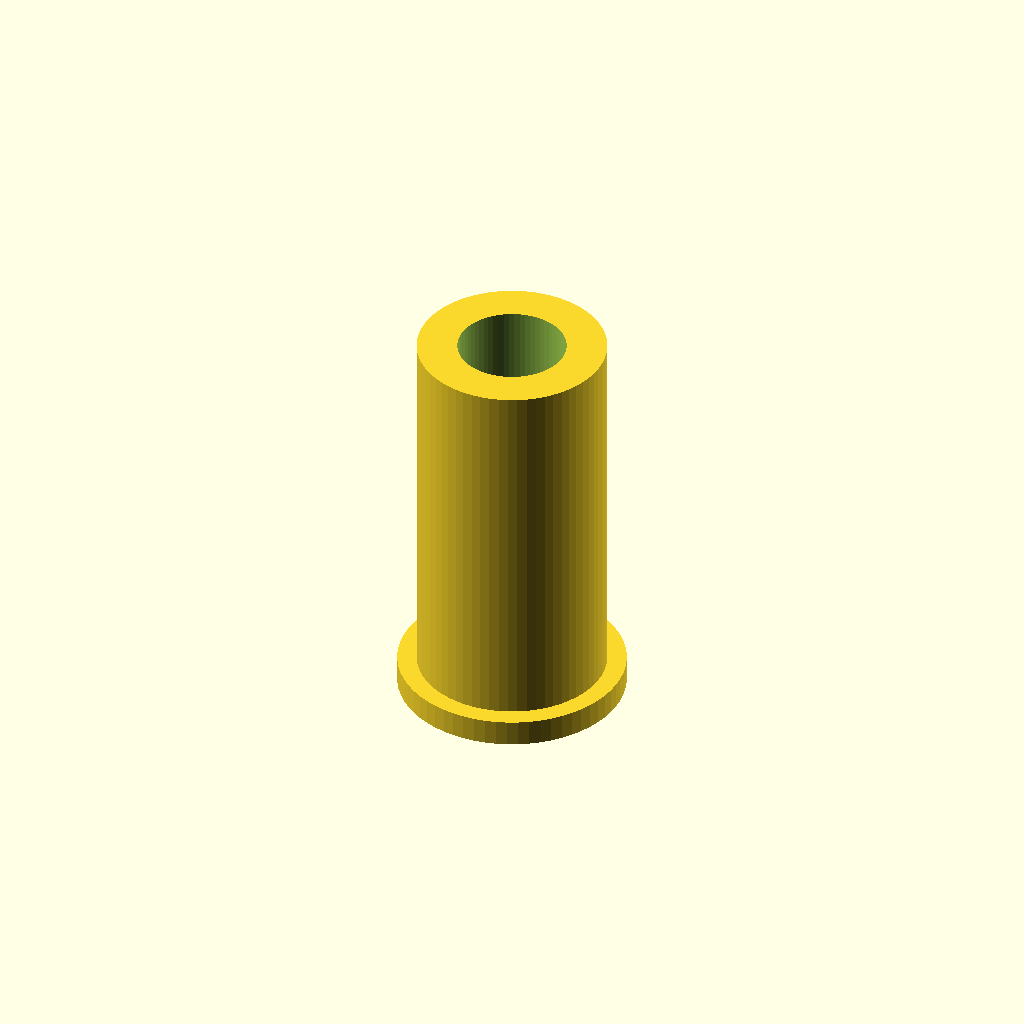
Cell 1 — every parameter at its default value.
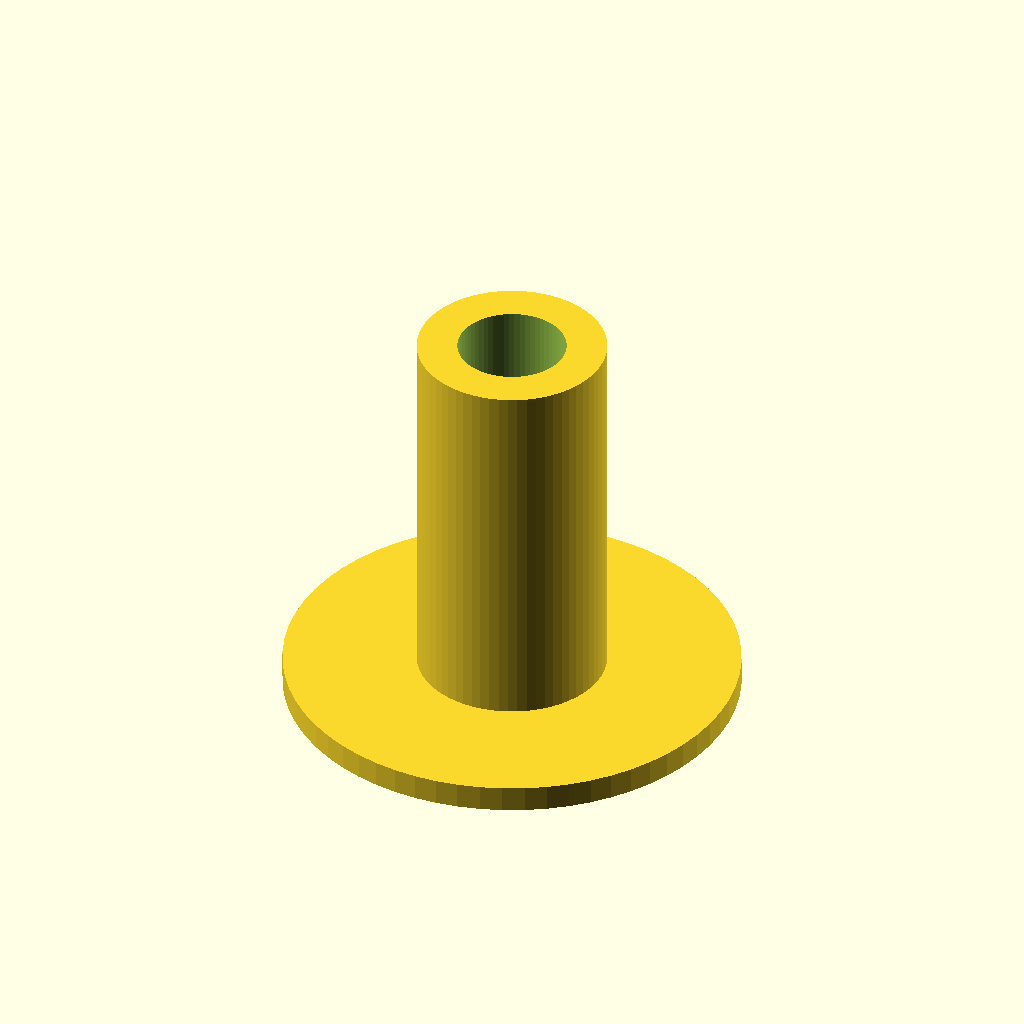
Cell 2 — collar_diameter set to 26, the other parameters unchanged.
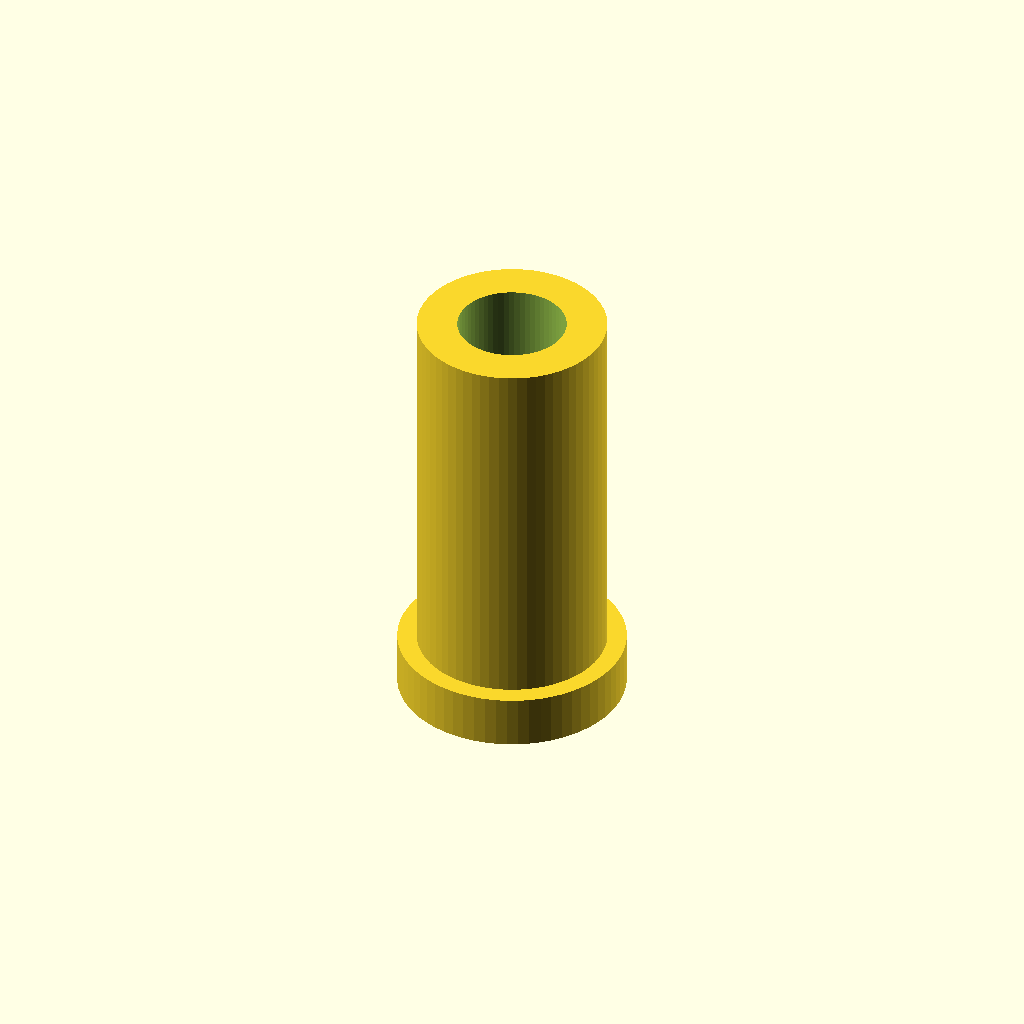
Cell 3: the same model with collar_thickness = 3.
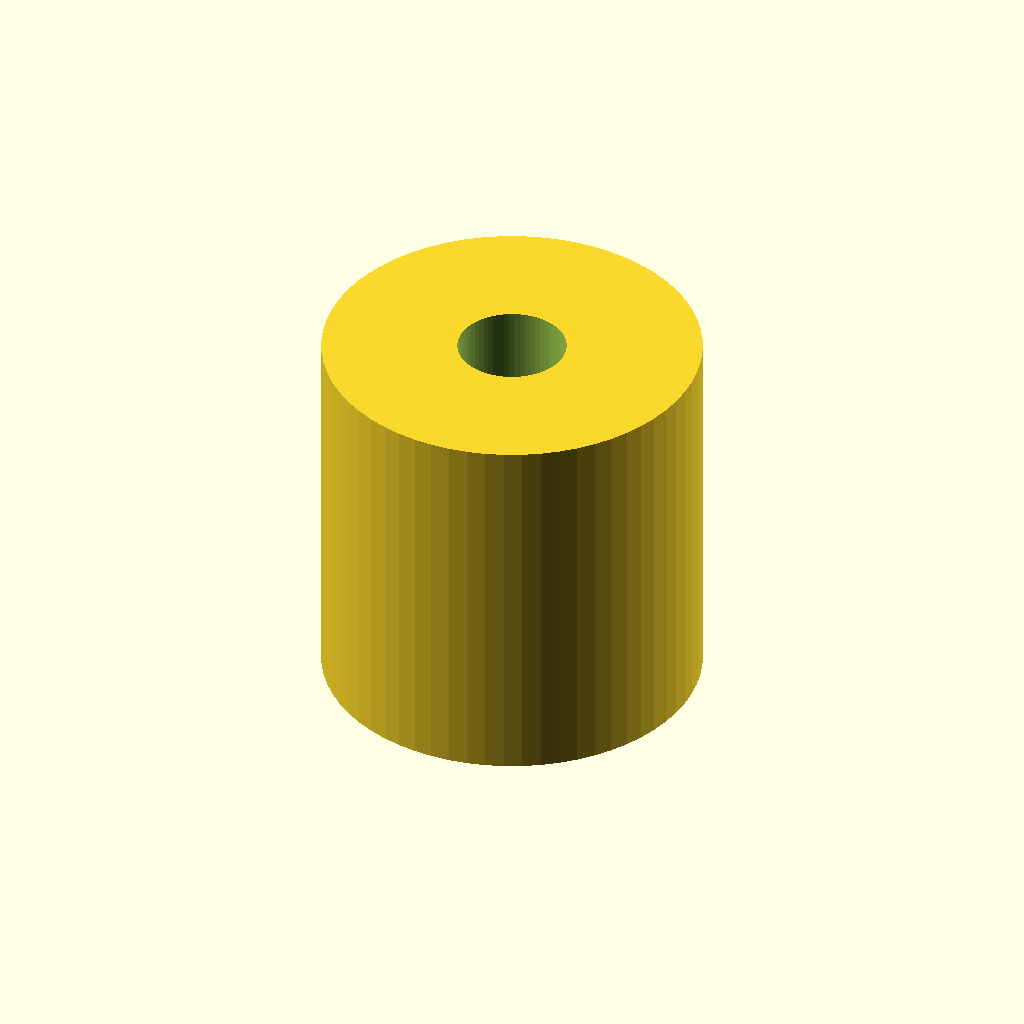
Cell 4 — sleeve_outer_diameter set to 21.6, the other parameters unchanged.
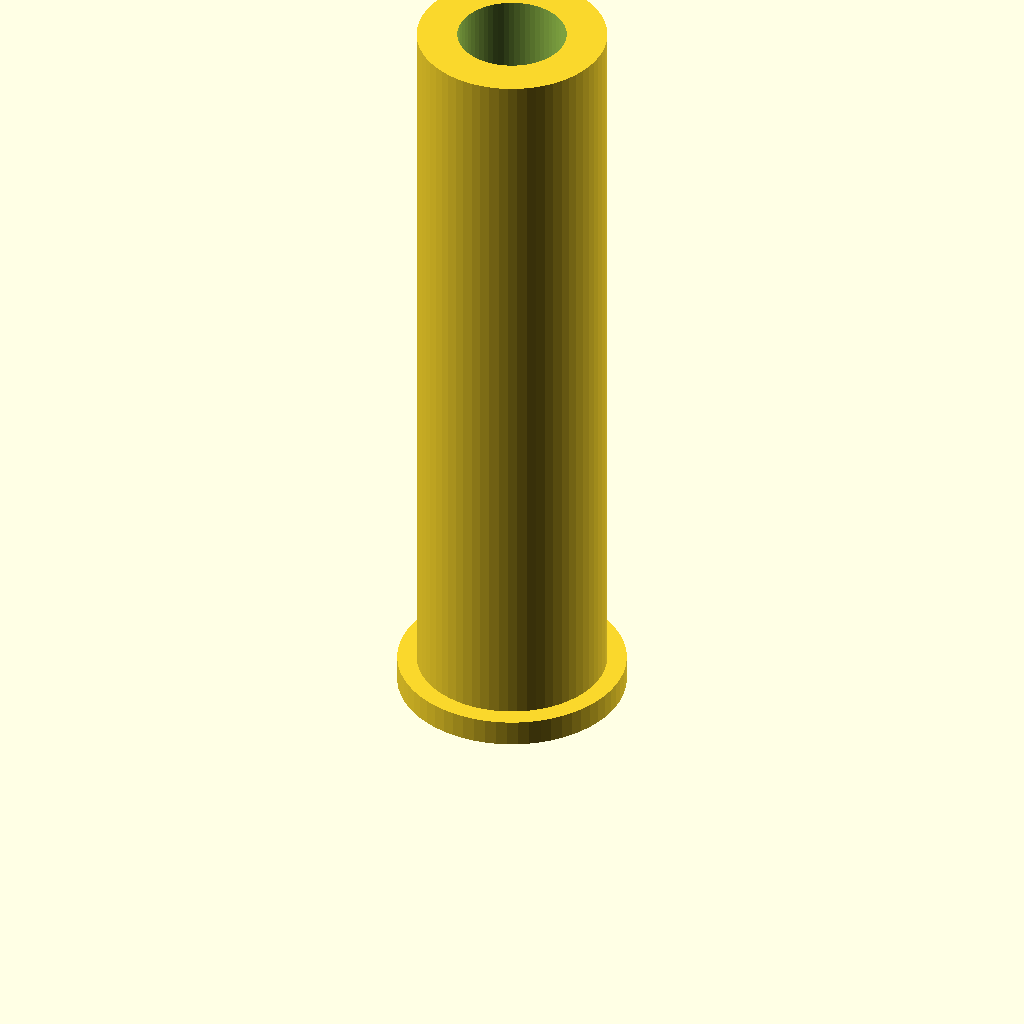
Cell 5: the same model with sleeve_height = 43.
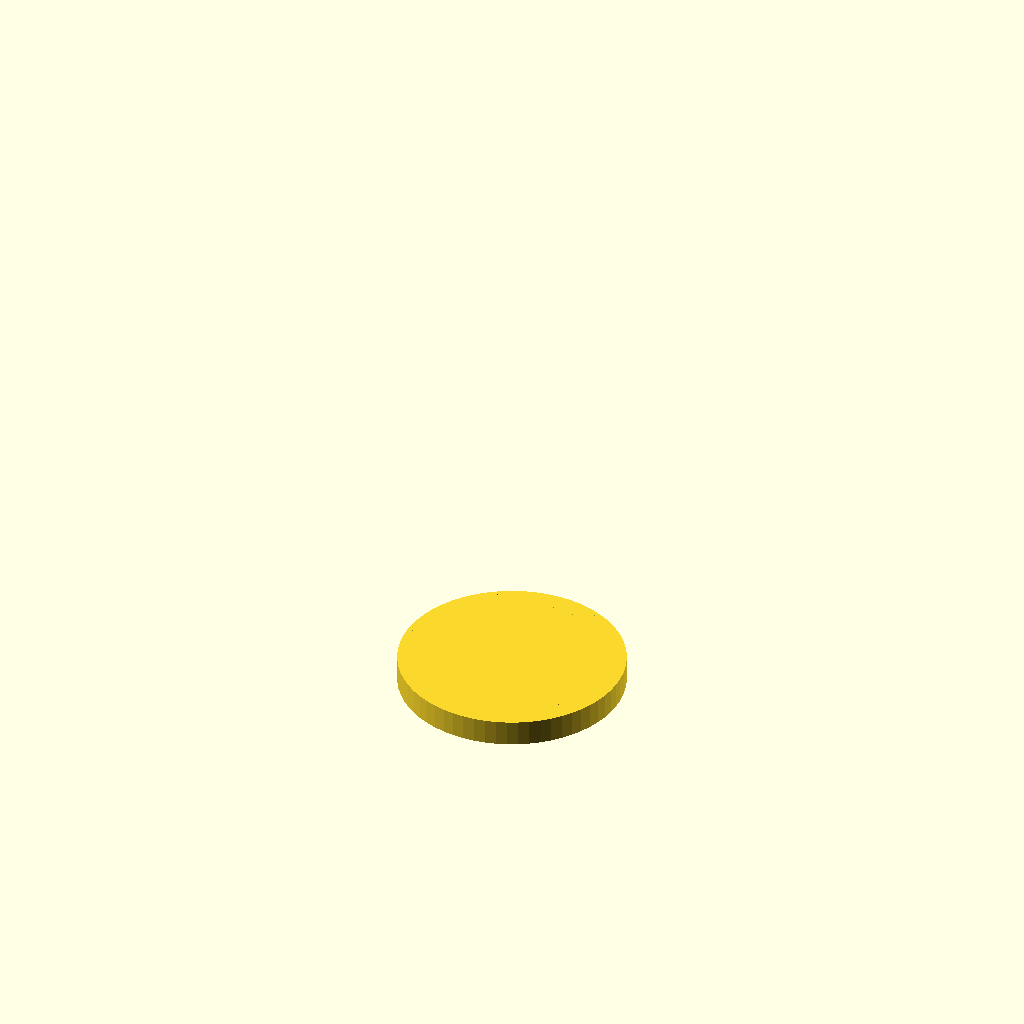
Cell 6: bore_diameter = 12.4 (everything else at default).
All cells are drawn from one camera (rotation 55°, 0°, 25°, orthographic, colour scheme Cornfield), so only the parameter changes between them.
OpenSCAD source file bench/results/main/code/gemma4_e2b-it-q4_K_M/pcr_tube_adapter_s0_a0.scad:
// Dimensions for the PCR tube adapter sleeve

// Collar dimensions
collar_diameter = 13;  // Diameter of the collar in mm
collar_thickness = 1.5; // Thickness of the collar in mm

// Sleeve body dimensions
sleeve_outer_diameter = 10.8; // Outer diameter of the sleeve body in mm
sleeve_height = 21.5;         // Total height of the sleeve body (from z=1.5 to z=21.5)

// Bore dimensions
bore_diameter = 6.2;       // Diameter of the central bore in mm

// Positioning and tolerances
collar_z_top = collar_thickness; // Collar sits from z=0 to z=1.5 (assuming it rests on the bed at z=0, but the description implies a specific Z range)
sleeve_bottom_z = collar_thickness; // Sleeve starts where the collar ends (at z=1.5)
sleeve_top_z = sleeve_bottom_z + sleeve_height; // Total height calculation

// --- 1. Collar ---
module adapter_collar() {
    cylinder(h = collar_thickness, r = collar_diameter / 2, $fn = 64);
}

// --- 2. Sleeve Body ---
module adapter_sleeve() {
    difference() {
        // Outer shape of the sleeve body (a cylinder)
        cylinder(h = sleeve_height, r = sleeve_outer_diameter / 2, $fn = 64);

        // Inner bore (cutout)
        translate([0, 0, -1]) { // Translate slightly below to ensure full cut through the body
            cylinder(h = sleeve_height + 2, r = bore_diameter / 2, $fn = 64);
        }
    }
}

// --- Assembly ---

// Place the collar at the bottom (z=0 to z=1.5)
translate([0, 0, 0]) {
    adapter_collar();
}

// Place the sleeve body starting from where the collar ends (z=1.5)
translate([0, 0, sleeve_bottom_z]) {
    adapter_sleeve();
}
Parameter table extracted from the source (name, type, default, range or options):
collar_diameter: number, default 13
collar_thickness: number, default 1.5
sleeve_outer_diameter: number, default 10.8
sleeve_height: number, default 21.5
bore_diameter: number, default 6.2
